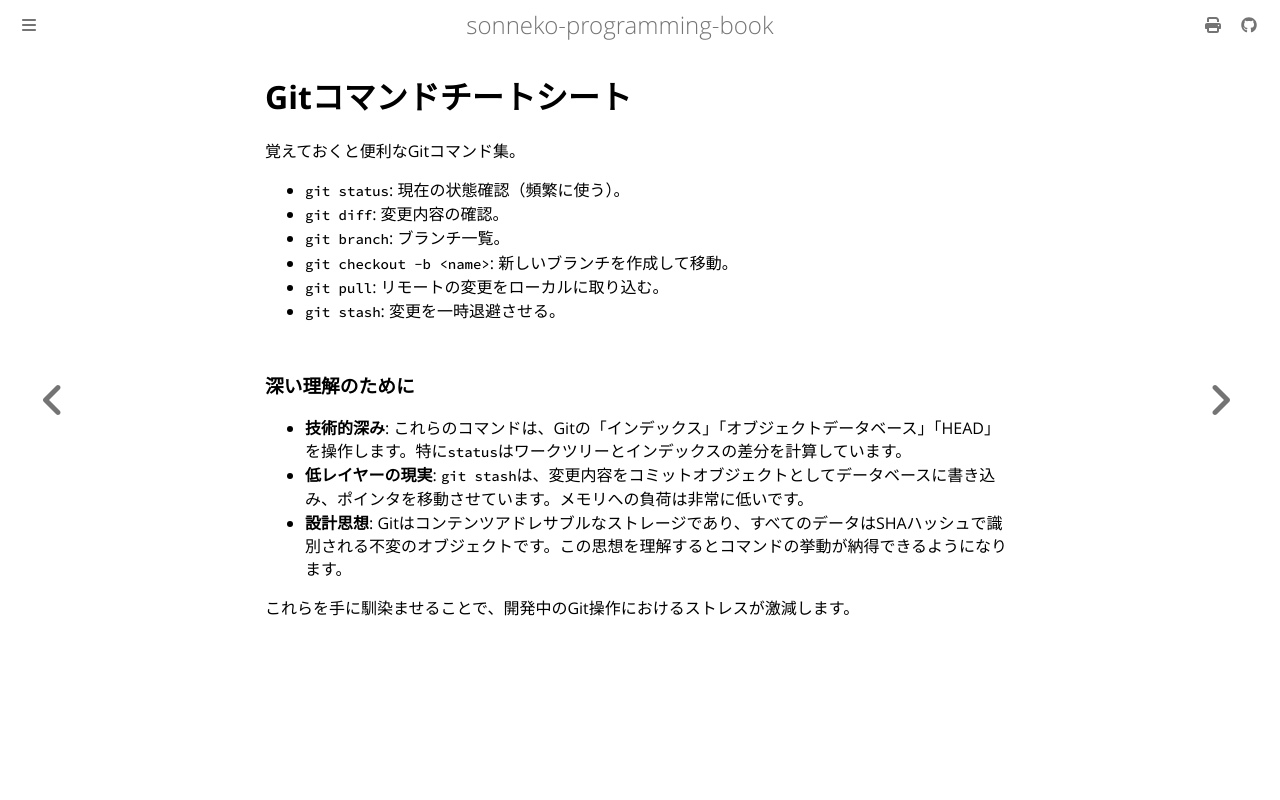

repository: sonneko/programming-book · page: html/9-ci/006.html · generator: mdbook

# Gitコマンドチートシート

覚えておくと便利なGitコマンド集。

- `git status`: 現在の状態確認（頻繁に使う）。
- `git diff`: 変更内容の確認。
- `git branch`: ブランチ一覧。
- `git checkout -b <name>`: 新しいブランチを作成して移動。
- `git pull`: リモートの変更をローカルに取り込む。
- `git stash`: 変更を一時退避させる。

### 深い理解のために

- **技術的深み**: これらのコマンドは、Gitの「インデックス」「オブジェクトデータベース」「HEAD」を操作します。特に`status`はワークツリーとインデックスの差分を計算しています。
- **低レイヤーの現実**: `git stash`は、変更内容をコミットオブジェクトとしてデータベースに書き込み、ポインタを移動させています。メモリへの負荷は非常に低いです。
- **設計思想**: Gitはコンテンツアドレサブルなストレージであり、すべてのデータはSHAハッシュで識別される不変のオブジェクトです。この思想を理解するとコマンドの挙動が納得できるようになります。

これらを手に馴染ませることで、開発中のGit操作におけるストレスが激減します。
